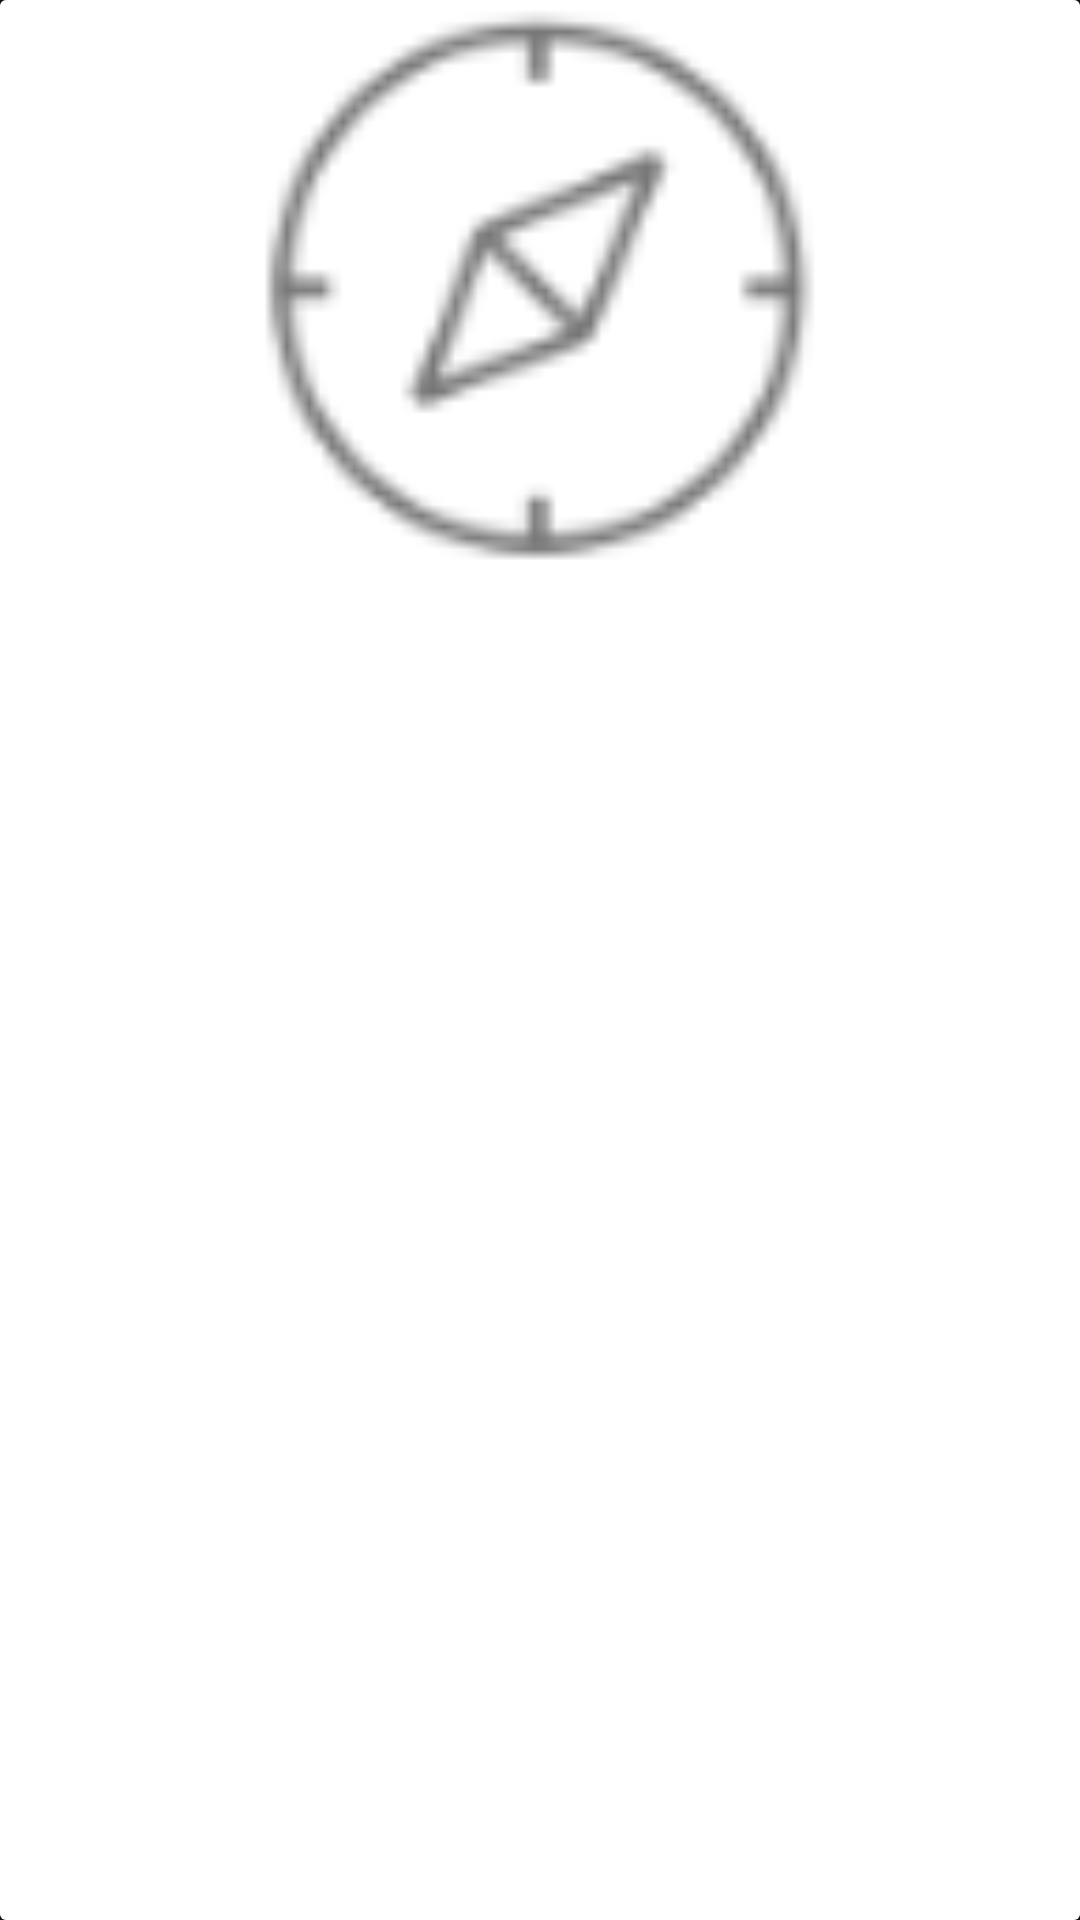

This screen was rendered from an Android layout file. Write that file and the resources it references.
<!-- AndroidManifest.xml: application theme Theme.NewsFeedsApp -->
<!-- res/layout/article_item_layout.xml -->
<?xml version="1.0" encoding="utf-8"?>
<androidx.cardview.widget.CardView xmlns:android="http://schemas.android.com/apk/res/android"
    xmlns:app="http://schemas.android.com/apk/res-auto"
    xmlns:tools="http://schemas.android.com/tools"
    android:layout_width="match_parent"
    android:layout_height="wrap_content"
    android:layout_margin="15dp">

    <androidx.constraintlayout.widget.ConstraintLayout
        android:layout_width="match_parent"
        android:layout_height="match_parent"
        android:background="@color/white">

        <ImageView
            android:id="@+id/article_image"
            android:layout_width="match_parent"
            android:layout_height="190dp"
            android:scaleType="centerCrop"
            android:src="@drawable/ic_explore"
            app:layout_constraintEnd_toEndOf="parent"
            app:layout_constraintStart_toStartOf="parent"
            app:layout_constraintTop_toTopOf="parent" />

        <TextView
            android:id="@+id/title"
            android:layout_width="0dp"
            android:layout_height="wrap_content"
            android:layout_marginStart="15dp"
            android:layout_marginTop="15dp"
            android:layout_marginEnd="15dp"
            android:ems="2"
            android:textAlignment="textStart"
            android:textColor="@color/black"
            android:textSize="18sp"
            app:layout_constraintEnd_toEndOf="parent"
            app:layout_constraintStart_toStartOf="parent"
            app:layout_constraintTop_toBottomOf="@+id/article_image"
            tools:text="Tony Roshdy" />


        <TextView
            android:id="@+id/author_name"
            android:layout_width="0dp"
            android:layout_height="wrap_content"
            android:layout_marginStart="15dp"
            android:textAlignment="textStart"
            android:textColor="@android:color/darker_gray"
            android:textSize="12sp"
            app:layout_constraintEnd_toEndOf="parent"
            app:layout_constraintStart_toStartOf="parent"
            app:layout_constraintTop_toBottomOf="@+id/title"
            tools:text="@string/welcome_text" />

        <TextView
            android:id="@+id/created_at"
            android:layout_width="0dp"
            android:layout_height="wrap_content"
            android:layout_marginEnd="15dp"
            android:layout_marginBottom="10dp"
            android:textAlignment="viewEnd"
            android:textColor="@android:color/darker_gray"
            android:textSize="12sp"
            app:layout_constraintBottom_toBottomOf="parent"
            app:layout_constraintEnd_toEndOf="parent"
            app:layout_constraintStart_toStartOf="parent"
            app:layout_constraintTop_toBottomOf="@+id/author_name"
            tools:text="@string/welcome_text" />

    </androidx.constraintlayout.widget.ConstraintLayout>
</androidx.cardview.widget.CardView>
<!-- resources referenced by this layout -->
<resources>
  <!-- drawable ic_explore: png bitmap (drawable-hdpi, 1014 bytes) -->
  <string name="welcome_text">Welcome</string>
  <style name="Theme.NewsFeedsApp" parent="Theme.MaterialComponents.NoActionBar">
          
          <item name="colorPrimary">@color/black</item>
          <item name="colorPrimaryVariant">@color/black</item>
          <item name="colorOnPrimary">@color/white</item>
          
          <item name="colorSecondary">@color/teal_200</item>
          <item name="colorSecondaryVariant">@color/teal_700</item>
          <item name="colorOnSecondary">@color/black</item>
          
          <item name="android:statusBarColor" tools:targetApi="l">?attr/colorPrimaryVariant</item>
          
      </style>
  <!-- not gathered from this repository: default colours our renderer supplied (Android Studio template values) -->
  <color name="teal_200">#FF03DAC5</color>
  <color name="teal_700">#FF018786</color>
  <color name="black">#FF000000</color>
  <color name="white">#FFFFFFFF</color>
</resources>
